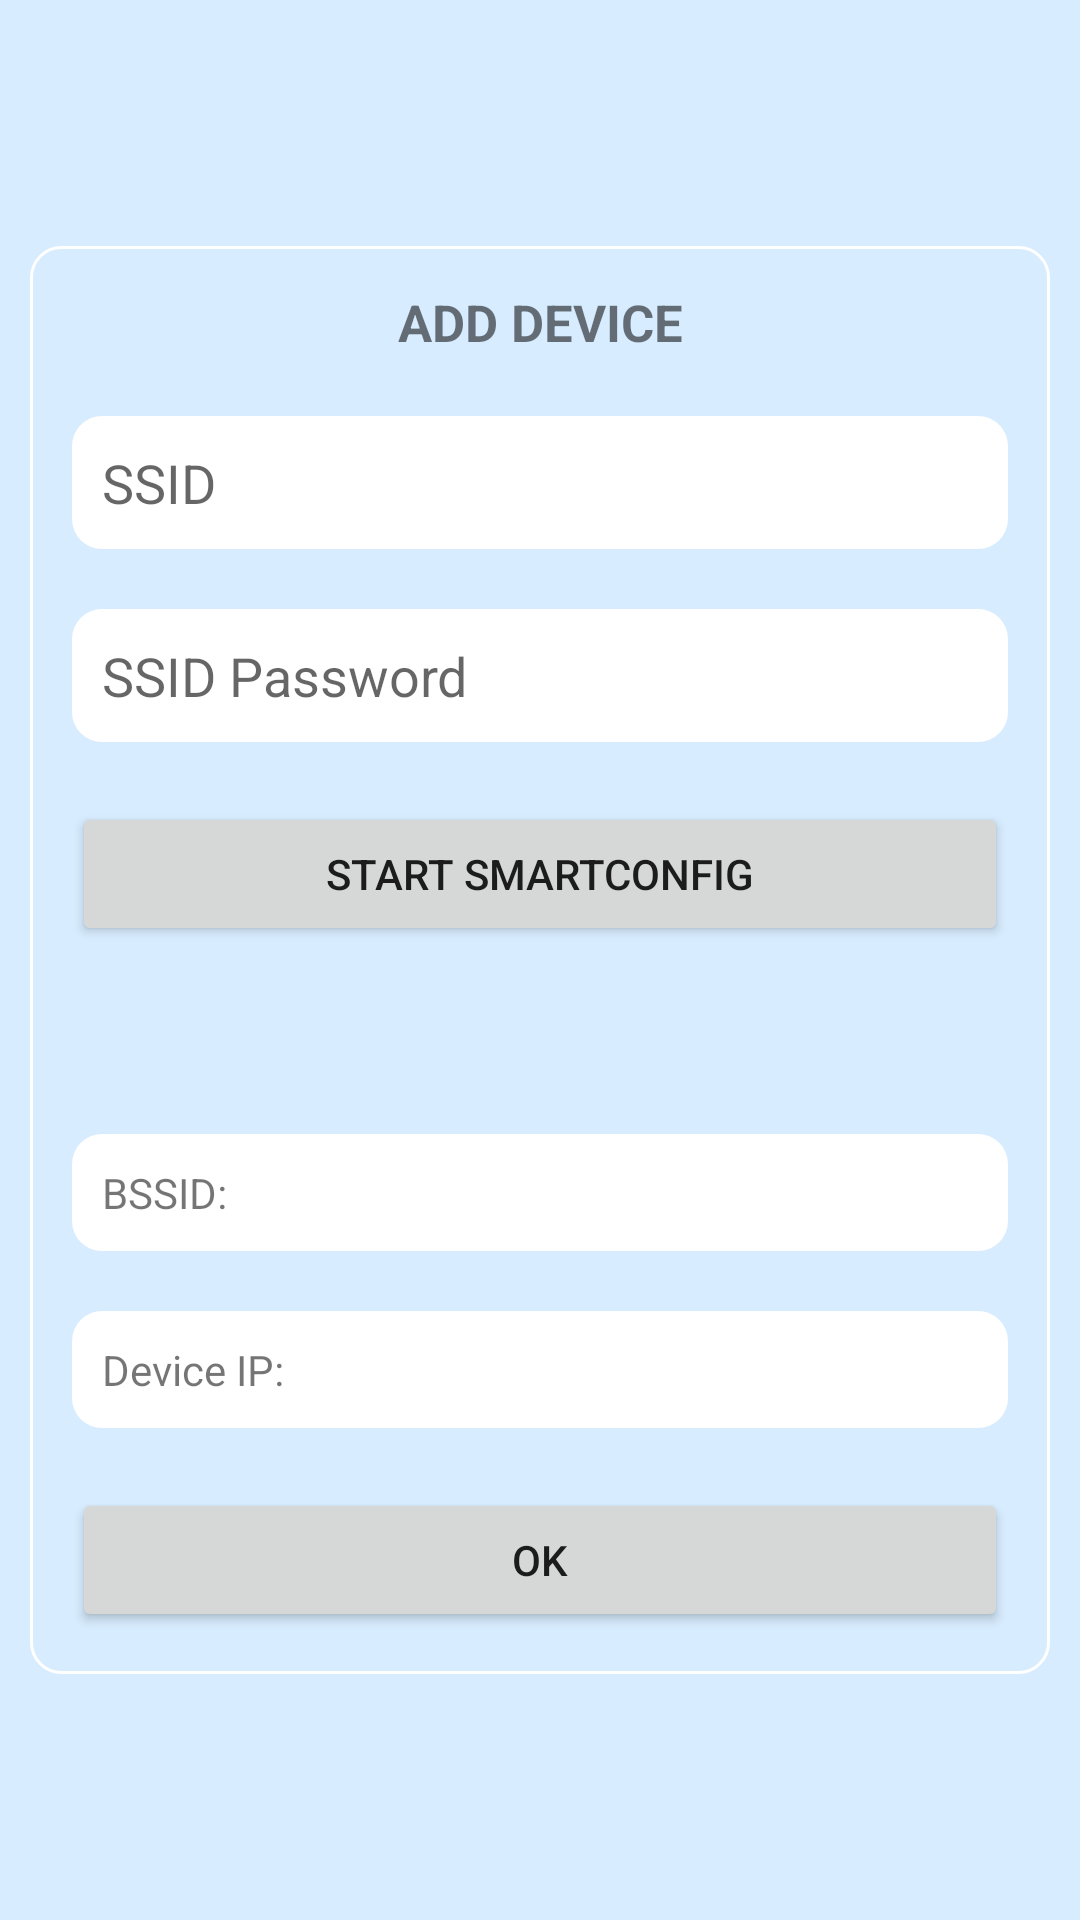

Produce the Android XML layout that renders to this screen, including the resource entries it uses.
<!-- AndroidManifest.xml: application theme AppTheme -->
<!-- res/layout/fragment_add_device_dialog.xml -->
<?xml version="1.0" encoding="utf-8"?>
<LinearLayout xmlns:android="http://schemas.android.com/apk/res/android"
    android:orientation="vertical"
    android:background="@color/colorItem"
    android:gravity="center"
    android:layout_width="match_parent"
    android:layout_height="match_parent">

    <LinearLayout
        android:orientation="vertical"
        android:layout_margin="10dp"
        android:background="@drawable/border"
        android:layout_width="match_parent"
        android:layout_height="wrap_content">

        <TextView
            android:text="ADD DEVICE"
            android:textAlignment="center"
            android:layout_margin="10dp"
            android:textStyle="bold"
            android:textSize="17dp"
            android:layout_width="match_parent"
            android:layout_height="wrap_content"/>

        <EditText
            android:id="@+id/etSsid"
            android:background="@drawable/border_tv"
            android:layout_margin="10dp"
            android:padding="10dp"
            android:hint="SSID"
            android:layout_width="match_parent"
            android:layout_height="wrap_content"/>

        <EditText
            android:id="@+id/etPwd"
            android:background="@drawable/border_tv"
            android:layout_margin="10dp"
            android:padding="10dp"
            android:hint="SSID Password"
            android:layout_width="match_parent"
            android:layout_height="wrap_content"/>

        <Button
            android:id="@+id/btnStartSmartConfig"
            android:layout_margin="10dp"
            android:layout_width="match_parent"
            android:layout_height="wrap_content"
            android:text="Start Smartconfig"/>

        <TextView
            android:id="@+id/tvState"
            android:visibility="invisible"
            android:text="State"
            android:textSize="17dp"
            android:textStyle="bold"
            android:padding="10dp"
            android:textColor="@color/bgBottomNavigation"
            android:textAlignment="center"
            android:layout_width="match_parent"
            android:layout_height="wrap_content"/>

        <TextView
            android:id="@+id/tvBSSID"
            android:layout_margin="10dp"
            android:text="BSSID: "
            android:padding="10dp"
            android:background="@drawable/border_tv"
            android:layout_width="match_parent"
            android:layout_height="wrap_content"/>

        <TextView
            android:id="@+id/tvIp"
            android:layout_margin="10dp"
            android:text="Device IP: "
            android:padding="10dp"
            android:background="@drawable/border_tv"
            android:layout_width="match_parent"
            android:layout_height="wrap_content"/>

        <Button
            android:id="@+id/btnOk"
            android:layout_margin="10dp"
            android:text="OK"
            android:layout_width="match_parent"
            android:layout_height="wrap_content" />

    </LinearLayout>


</LinearLayout>
<!-- resources referenced by this layout -->
<resources>
  <color name="bgBottomNavigation">#fe485a</color>
  <color name="colorItem">#D7ECFE</color>
  <!-- drawable border (drawable-v24) -->
  <?xml version="1.0" encoding="utf-8"?>
  <shape xmlns:android="http://schemas.android.com/apk/res/android">
      <corners android:radius="10dp"/>
      <padding android:left="4dp" android:right="4dp" android:top="4dp" android:bottom="4dp"/>
      <solid android:color="@android:color/transparent"/>
      <stroke android:width="1dp" android:color="@android:color/white"/>
  </shape>
  <!-- drawable border_tv (drawable) -->
  <?xml version="1.0" encoding="utf-8"?>
  <shape xmlns:android="http://schemas.android.com/apk/res/android">
      <corners android:radius="10dp"/>
      <padding android:left="4dp" android:right="4dp" android:top="4dp" android:bottom="4dp"/>
      <solid android:color="@android:color/white"/>/>
  </shape>
  <style name="AppTheme" parent="Theme.AppCompat.Light.NoActionBar">
          
          <item name="colorPrimary">@color/colorPrimary</item>
          <item name="colorPrimaryDark">@color/colorPrimaryDark</item>
          <item name="colorAccent">@color/colorAccent</item>
      </style>
  <color name="colorPrimary">#5FB9FF</color>
  <color name="colorPrimaryDark">#387EB4</color>
  <color name="colorAccent">#A8D7FF</color>
</resources>
